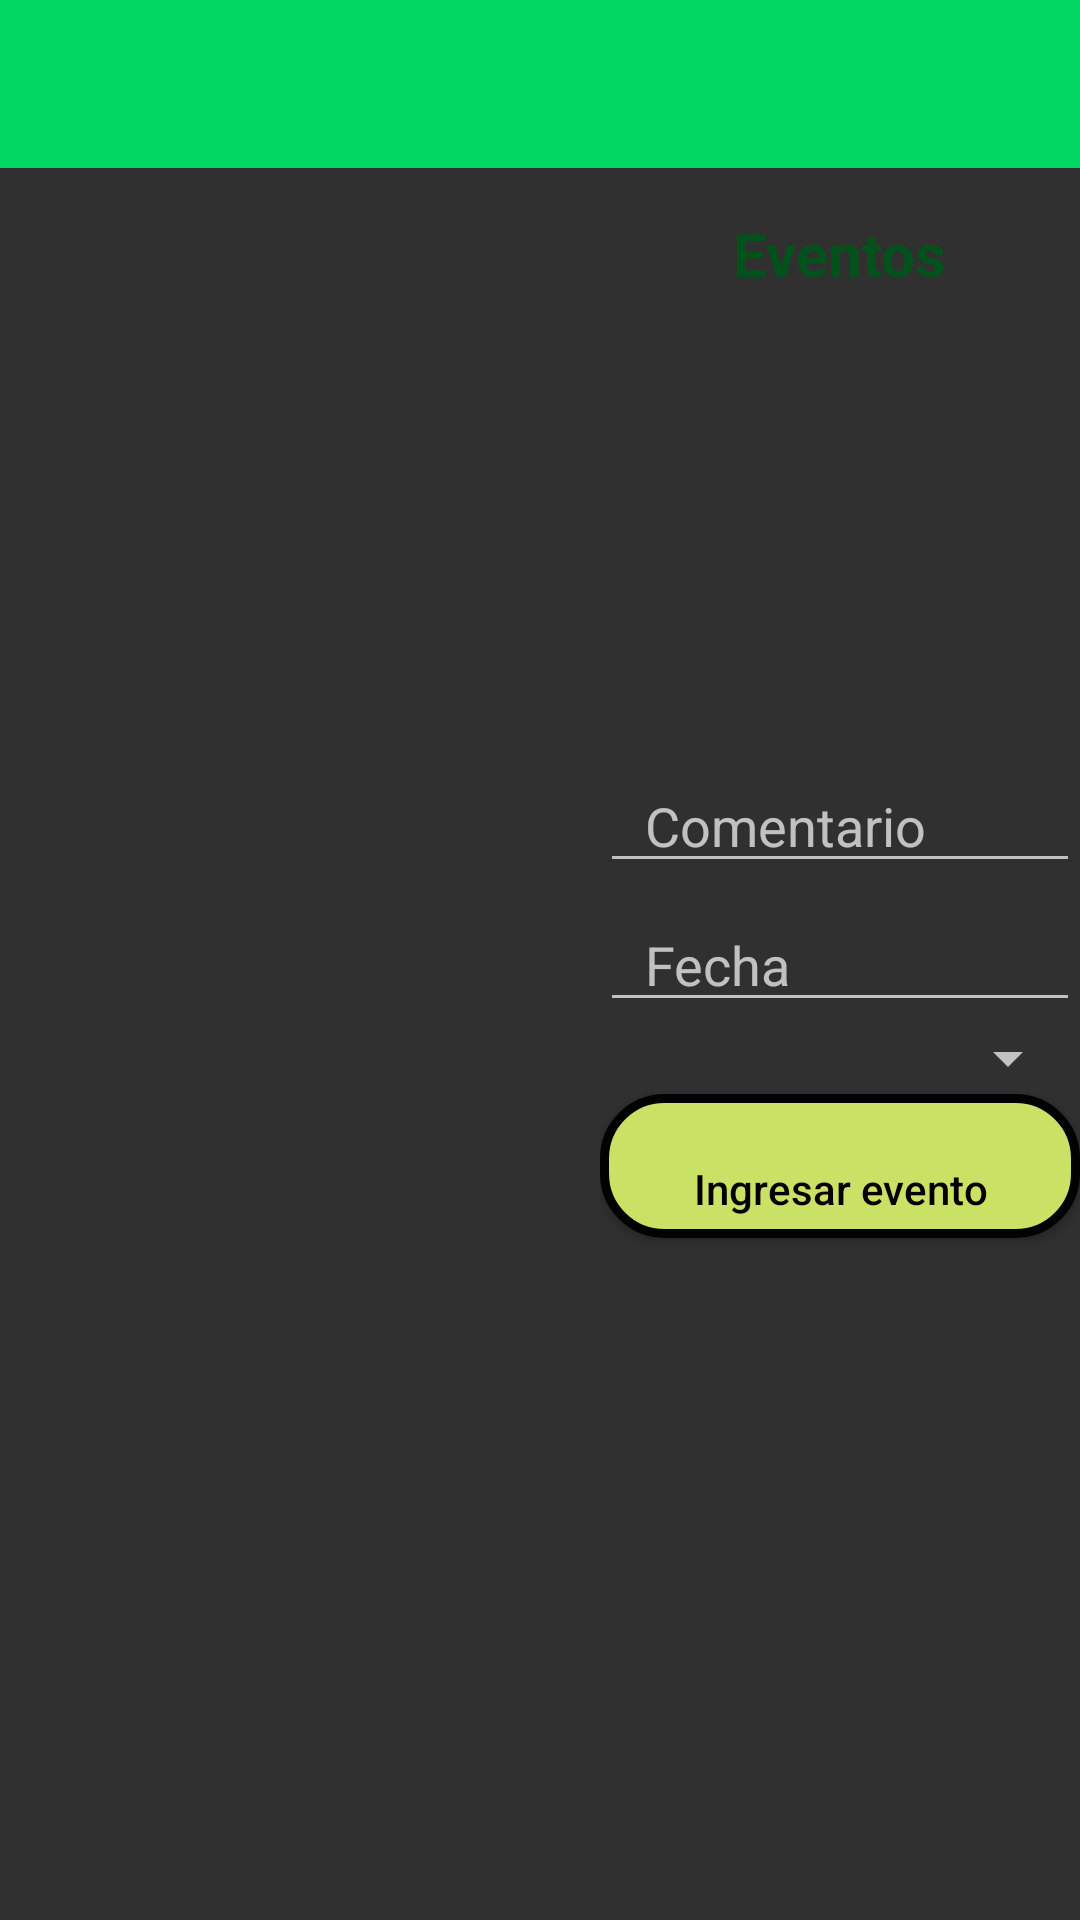

Produce the Android XML layout that renders to this screen, including the resource entries it uses.
<!-- AndroidManifest.xml: application theme Theme.AppCompat.NoActionBar -->
<!-- res/layout/activity_ingresar_evento.xml -->
<?xml version="1.0" encoding="utf-8"?>
<androidx.constraintlayout.widget.ConstraintLayout
    xmlns:android="http://schemas.android.com/apk/res/android"
    xmlns:app="http://schemas.android.com/apk/res-auto"
    xmlns:tools="http://schemas.android.com/tools"
    android:layout_width="match_parent"
    android:layout_height="match_parent"
    android:orientation="vertical"
    android:background="@drawable/fondo_inicio"
    tools:context=".ingresarEvento">


    <RelativeLayout
        android:layout_width="match_parent"
        android:layout_height="match_parent">

        <include
            android:id="@+id/toolbar"
            layout="@layout/toolbar"
            tools:layout_editor_absoluteX="0dp"
            tools:layout_editor_absoluteY="49dp" />

        <LinearLayout
            android:id="@+id/llRight"
            android:layout_width="match_parent"
            android:layout_height="match_parent"
            android:layout_toEndOf="@id/llLeft"
            android:orientation="vertical"
            android:layout_below="@id/toolbar"
            android:layout_toRightOf="@id/llLeft">


            <TextView
                android:id="@+id/txt_listaEvento"
                android:layout_width="wrap_content"
                android:layout_height="wrap_content"
                android:layout_gravity="center"
                android:paddingLeft="15dp"
                android:paddingTop="15dp"
                android:paddingRight="15dp"
                android:text="@string/eventos"
                android:textColor="#03521B"

                android:textSize="20sp"
                android:textStyle="bold" />


            <ScrollView
                android:layout_width="match_parent"
                android:layout_height="150dp">

                <LinearLayout
                    android:layout_width="wrap_content"
                    android:layout_height="150dp"
                    >

                    <ListView
                        android:id="@+id/lv_eventos"
                        android:layout_width="wrap_content"
                        android:layout_height="150dp"
                        android:cacheColorHint="#000000">

                    </ListView>

                </LinearLayout>

            </ScrollView>

            <LinearLayout
                android:layout_width="match_parent"
                android:layout_height="match_parent"
                android:orientation="vertical">


                <EditText
                    android:id="@+id/et_comentarioEvento"
                    android:layout_width="match_parent"
                    android:layout_height="wrap_content"
                    android:hint="@string/Comentario"
                    android:inputType="textMultiLine"
                    android:paddingLeft="15dp"
                    android:paddingTop="15dp"
                    android:paddingRight="15dp"
                    android:textColor="#000000" />


                <EditText
                    android:id="@+id/et_fechaEvento"
                    android:layout_width="match_parent"
                    android:layout_height="wrap_content"
                    android:hint="@string/Fecha"
                    android:inputType="date"
                    android:paddingLeft="15dp"
                    android:paddingTop="15dp"
                    android:paddingRight="15dp"
                    android:textColor="#000000" />


                <Spinner
                    android:id="@+id/spEvento"
                    android:layout_width="match_parent"
                    android:layout_height="wrap_content"
                    android:paddingLeft="15dp"
                    android:paddingTop="15dp"
                    android:paddingRight="15dp">
                </Spinner>

                <Button
                    android:id="@+id/btnEventos"
                    android:layout_width="match_parent"
                    android:layout_height="wrap_content"
                    android:background="@drawable/boton_estilo"
                    android:paddingLeft="15dp"
                    android:paddingTop="15dp"

                    android:paddingRight="15dp"
                    android:text="@string/ingresar_evento"
                    android:textAllCaps="false"
                    android:textColor="#070000"
                    android:textSize="14sp" />

            </LinearLayout>

        </LinearLayout>

        <LinearLayout
            android:id="@+id/llLeft"
            android:layout_width="200dp"
            android:layout_height="match_parent"
            android:layout_alignStart="@id/llLeft"
            android:orientation="vertical"
            android:layout_alignLeft="@id/llLeft"
            android:layout_below="@id/toolbar">


                <TextView
                    android:id="@+id/txt_comentarioEventoSeleccionado"
                    android:layout_width="wrap_content"
                    android:layout_height="wrap_content"
                    android:paddingLeft="15dp"
                    android:paddingTop="15dp"
                    android:paddingRight="15dp"
                    android:textSize="15sp"
                    android:layout_gravity="center"
                    />


                <TextView
                    android:id="@+id/txt_tipoEventoSeleccionado"
                    android:layout_width="wrap_content"
                    android:layout_height="wrap_content"
                    android:paddingLeft="15dp"
                    android:paddingTop="15dp"
                    android:textSize="15sp"
                    android:paddingRight="15dp"
                    android:layout_gravity="center"
                    />


                <TextView
                    android:id="@+id/txt_usuarioEventoSeleccionado"
                    android:layout_width="wrap_content"
                    android:layout_height="wrap_content"
                    android:paddingLeft="15dp"
                    android:textSize="15sp"
                    android:paddingTop="15dp"
                    android:paddingRight="15dp"
                    android:layout_gravity="center"
                    />

                <TextView
                    android:id="@+id/txt_fechaEventoSeleccionado"
                    android:layout_width="wrap_content"
                    android:layout_height="wrap_content"
                    android:paddingLeft="15dp"
                    android:textSize="15sp"
                    android:paddingTop="15dp"
                    android:paddingRight="15dp"
                    android:layout_gravity="center"
                    />


            <Button
                android:id="@+id/btnAsistir"
                android:layout_width="wrap_content"
                android:layout_height="wrap_content"
                android:text="@string/participar"
                android:onClick="participar"
                android:layout_gravity="center"
                android:visibility="invisible"/>

            <ListView
                android:id="@+id/lv_asistentes"
                android:layout_width="wrap_content"
                android:background="@drawable/listas_estilo"
                android:layout_height="wrap_content"
                android:cacheColorHint="#000000">

            </ListView>




        </LinearLayout>
    </RelativeLayout>

</androidx.constraintlayout.widget.ConstraintLayout>
<!-- res/layout/toolbar.xml (included above) -->
<?xml version="1.0" encoding="utf-8"?>
<androidx.appcompat.widget.Toolbar
    xmlns:app="http://schemas.android.com/apk/res-auto"
    xmlns:android="http://schemas.android.com/apk/res/android"
    android:layout_width="match_parent"
    android:layout_height="wrap_content"
    android:background="#00D762"
    android:theme="@style/ThemeOverlay.AppCompat.Dark.ActionBar"
    app:popupTheme="@style/Theme.AppCompat.Light.DarkActionBar">

</androidx.appcompat.widget.Toolbar>
<!-- resources referenced by this layout -->
<resources>
  <!-- drawable boton_estilo (drawable) -->
  <?xml version="1.0" encoding="utf-8"?>
  <shape xmlns:android="http://schemas.android.com/apk/res/android">
  
      <corners android:radius="20dp"/>
      <solid android:color="#c9e265"/>
      <stroke android:width="3dp"
          android:color="#020202"/>
  
  </shape>
  <!-- drawable listas_estilo (drawable) -->
  <?xml version="1.0" encoding="utf-8"?>
  <shape xmlns:android="http://schemas.android.com/apk/res/android">
  
      <solid android:textColor="#070000"/>
  
  </shape>
  <string name="Comentario">Comentario</string>
  <string name="Fecha">Fecha</string>
  <string name="eventos">Eventos</string>
  <string name="ingresar_evento">Ingresar evento</string>
  <string name="participar">Participar</string>
</resources>
